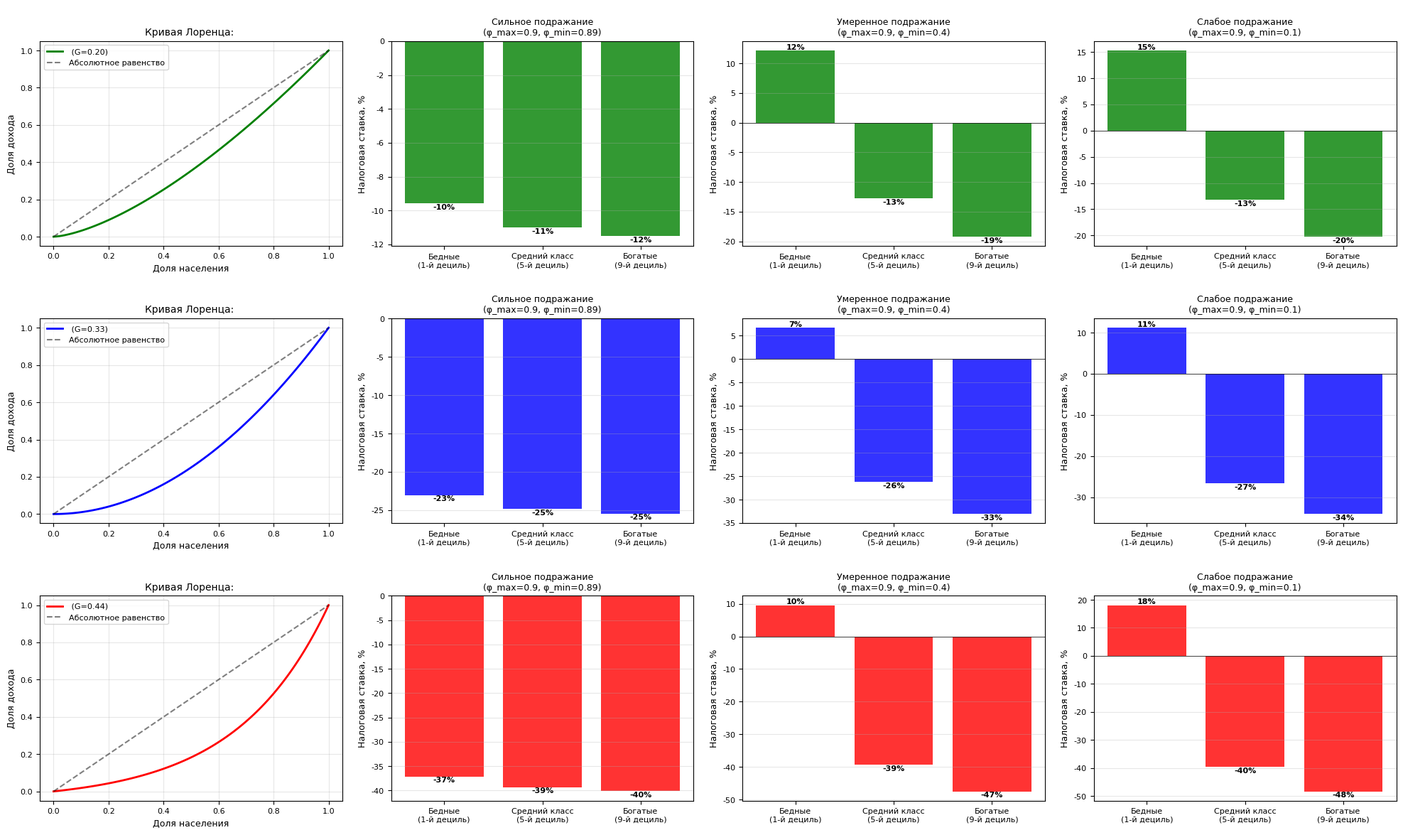

Write Python code to recreate this figure.
import numpy as np
import matplotlib.pyplot as plt

# Настройки
plt.rcParams['font.family'] = 'DejaVu Sans'
plt.rcParams['font.size'] = 8  # Уменьшаем размер шрифта


class SimpleTaxModel:
    def __init__(self, H=500):
        self.H = H

    def phi_function(self, gamma, phi_max, phi_min):
        """Функция 'зависти' - чем меньше phi_min, тем сильнее зависть"""
        return phi_max - (phi_max - phi_min) / np.arctan(2 * self.H) * np.arctan(gamma)

    def lorenz_curve(self, x, curve_type):
        """Три целевые кривые Лоренца"""
        if curve_type == 'low_inequality':
            return x ** 1.5  # Низкое неравенство (G ≈ 0.2)
        elif curve_type == 'medium_inequality':
            return x ** 2  # Среднее неравенство (G ≈ 0.33)
        else:  # high_inequality
            return (np.exp(3 * x) - 1) / (np.exp(3) - 1)  # Высокое неравенство (G ≈ 0.44)

    def calculate_gini(self, lorenz_func):
        """Простой расчет индекса Джини"""
        x = np.linspace(0, 1, 1000)
        y = lorenz_func(x)
        area_under_lorenz = np.trapz(y, x)
        return 1 - 2 * area_under_lorenz

    def relative_income(self, y, curve_type):
        """Относительный доход ξ(y) = dŷ/dx"""
        if curve_type == 'low_inequality':
            x = y ** (2 / 3)  # обратная функция для x^1.5
            return 1.5 * x ** 0.5
        elif curve_type == 'medium_inequality':
            x = np.sqrt(y)  # обратная функция для x^2
            return 2 * x
        else:  # high_inequality
            x = np.log(1 + y * (np.exp(3) - 1)) / 3
            return 3 * np.exp(3 * x) / (np.exp(3) - 1)

    def calculate_tax_rates(self, phi_max, phi_min, curve_type):
        """Расчет налоговых ставок для комбинации зависти и кривой Лоренца"""

        # 1. Вычисляем константу C
        def integrand(w):
            xi = self.relative_income(w, curve_type)
            phi_val = self.phi_function(xi, phi_max, phi_min)
            result = xi / (1 - phi_val)
            return result

        # Простое численное интегрирование
        w_points = np.linspace(0.001, 0.999, 100)
        integral_values = [integrand(w) for w in w_points]
        integral = np.trapz(integral_values, w_points)
        C = 1 / integral

        # ДИАГНОСТИКА
        print(f"\n--- ДИАГНОСТИКА: {curve_type}, phi_max={phi_max}, phi_min={phi_min} ---")
        print(f"Интеграл = {integral:.4f}, C = {C:.4f}")

        # Диагностика для ключевых точек
        test_points = [0.1, 0.5, 0.9]
        print("Ключевые точки:")
        for w in test_points:
            xi = self.relative_income(w, curve_type)
            phi_val = self.phi_function(xi, phi_max, phi_min)
            denominator = 1 - phi_val
            term = C / denominator
            I_R = term - 1
            print(
                f"  w={w:.1f}: ξ={xi:.3f}, φ={phi_val:.3f}, 1-φ={denominator:.3f}, C/(1-φ)={term:.3f}, налог={I_R * 100:.1f}%")

        # 2. Считаем ставки для децилей
        deciles = [0.1, 0.5, 0.9]  # 1-й, 5-й, 9-й децили
        tax_rates = []

        for decile in deciles:
            xi = self.relative_income(decile, curve_type)
            phi_val = self.phi_function(xi, phi_max, phi_min)
            denominator = 1 - phi_val
            term = C / denominator
            I_R = term - 1
            tax_rates.append(I_R * 100)  # в процентах

        return tax_rates, C



print("АНАЛИЗ ВЛИЯНИЯ 'ЗАВИСТИ' И ЦЕЛЕВОГО РАСПРЕДЕЛЕНИЯ НА НАЛОГИ")
print("=" * 60)

model = SimpleTaxModel(H=500)

# Четыре уровня "зависти"
envy_levels = {
    'very_weak': (0.7, 0.65),  # Очень слабая зависть
    'weak': (0.9, 0.89),  # Слабая зависть: k = 0.89
    'medium': (0.9, 0.4),  # Умеренная зависть: k = 0.44
    'strong': (0.9, 0.1)  # Сильная зависть: k = 0.11
}

# Три целевых распределения
curves = {
    'low_inequality': '',
    'medium_inequality': '',
    'high_inequality': ''
}

# Создаем 3x4 = 12 графиков
fig, axes = plt.subplots(3, 4, figsize=(20, 12))

# Графики кривых Лоренца (первый столбец)
x = np.linspace(0, 1, 100)
colors = ['green', 'blue', 'red']

for i, (curve_type, label) in enumerate(curves.items()):
    y = model.lorenz_curve(x, curve_type)
    gini = model.calculate_gini(lambda x: model.lorenz_curve(x, curve_type))
    axes[i, 0].plot(x, y, color=colors[i], linewidth=2,
                    label=f'{label} (G={gini:.2f})')
    axes[i, 0].plot([0, 1], [0, 1], 'k--', alpha=0.5, label='Абсолютное равенство')
    axes[i, 0].set_xlabel('Доля населения', fontsize=9)
    axes[i, 0].set_ylabel('Доля дохода', fontsize=9)
    axes[i, 0].set_title(f'Кривая Лоренца: {label}', fontsize=10)
    axes[i, 0].legend(fontsize=8)
    axes[i, 0].grid(True, alpha=0.3)
    axes[i, 0].tick_params(labelsize=8)

# Анализ для каждой комбинации
results = {}

for envy_name, (phi_max, phi_min) in envy_levels.items():
    envy_results = {}

    for curve_type, curve_label in curves.items():
        # Расчет налоговых ставок
        tax_rates, C = model.calculate_tax_rates(phi_max, phi_min, curve_type)
        envy_results[curve_type] = {
            'tax_rates': tax_rates,
            'C': C,
            'k': phi_min / phi_max  # степень зависти
        }

    results[envy_name] = envy_results

# Названия децилей и уровней зависти
decile_names = ['Бедные\n(1-й дециль)', 'Средний класс\n(5-й дециль)', 'Богатые\n(9-й дециль)']
envy_titles = {
    'very_weak': 'Очень слабая зависть\n(φ_max=0.7, φ_min=0.65)',
    'weak': 'Сильное подражание\n(φ_max=0.9, φ_min=0.89)',
    'medium': 'Умеренное подражание\n(φ_max=0.9, φ_min=0.4)',
    'strong': 'Слабое подражание\n(φ_max=0.9, φ_min=0.1)'
}

curve_order = ['low_inequality', 'medium_inequality', 'high_inequality']
envy_order = ['very_weak', 'weak', 'medium', 'strong']

# Заполняем графики налоговых ставок (столбцы 2-5)
for row, curve_type in enumerate(curve_order):
    for col, envy_name in enumerate(envy_order):
        if col == 0:  # первый столбец уже занят кривыми Лоренца
            continue

        ax = axes[row, col]
        envy_data = results[envy_name]
        phi_max, phi_min = envy_levels[envy_name]

        tax_rates = envy_data[curve_type]['tax_rates']

        # Столбчатая диаграмма
        x_pos = np.arange(len(decile_names))
        bars = ax.bar(x_pos, tax_rates, color=colors[row], alpha=0.8)

        # Подписи на столбцах
        for bar, rate in zip(bars, tax_rates):
            height = bar.get_height()
            ax.text(bar.get_x() + bar.get_width() / 2, height,
                    f'{rate:.0f}%', ha='center', va='bottom' if rate > 0 else 'top',
                    fontweight='bold', fontsize=8)

        ax.set_xticks(x_pos)
        ax.set_xticklabels(decile_names, fontsize=8)
        ax.set_ylabel('Налоговая ставка, %', fontsize=9)

        curve_label = curves[curve_type].split('(')[0].strip()
        title = f'{curve_label}\n{envy_titles[envy_name]}'
        ax.set_title(title, fontsize=9)
        ax.axhline(y=0, color='black', linewidth=0.5)
        ax.grid(True, alpha=0.3, axis='y')
        ax.tick_params(labelsize=8)

plt.tight_layout(pad=2.0)  # Увеличиваем отступы между графиками
plt.show()

# Вывод результатов в таблицу
print("\nТАБЛИЦА РЕЗУЛЬТАТОВ:")
print("=" * 100)
print(
    f"{'Уровень зависти':<25} {'Кривая Лоренца':<25} {'Субсидия бедным':<15} {'Ставка сред.класс':<15} {'Налог богатых':<15}")
print("-" * 100)

for envy_name in envy_order:
    for curve_type, curve_label in curves.items():
        tax_rates = results[envy_name][curve_type]['tax_rates']
        print(
            f"{envy_titles[envy_name].split('(')[0].strip():<25} {curve_label:<25} {tax_rates[0]:<15.0f}% {tax_rates[1]:<15.0f}% {tax_rates[2]:<15.0f}%")
